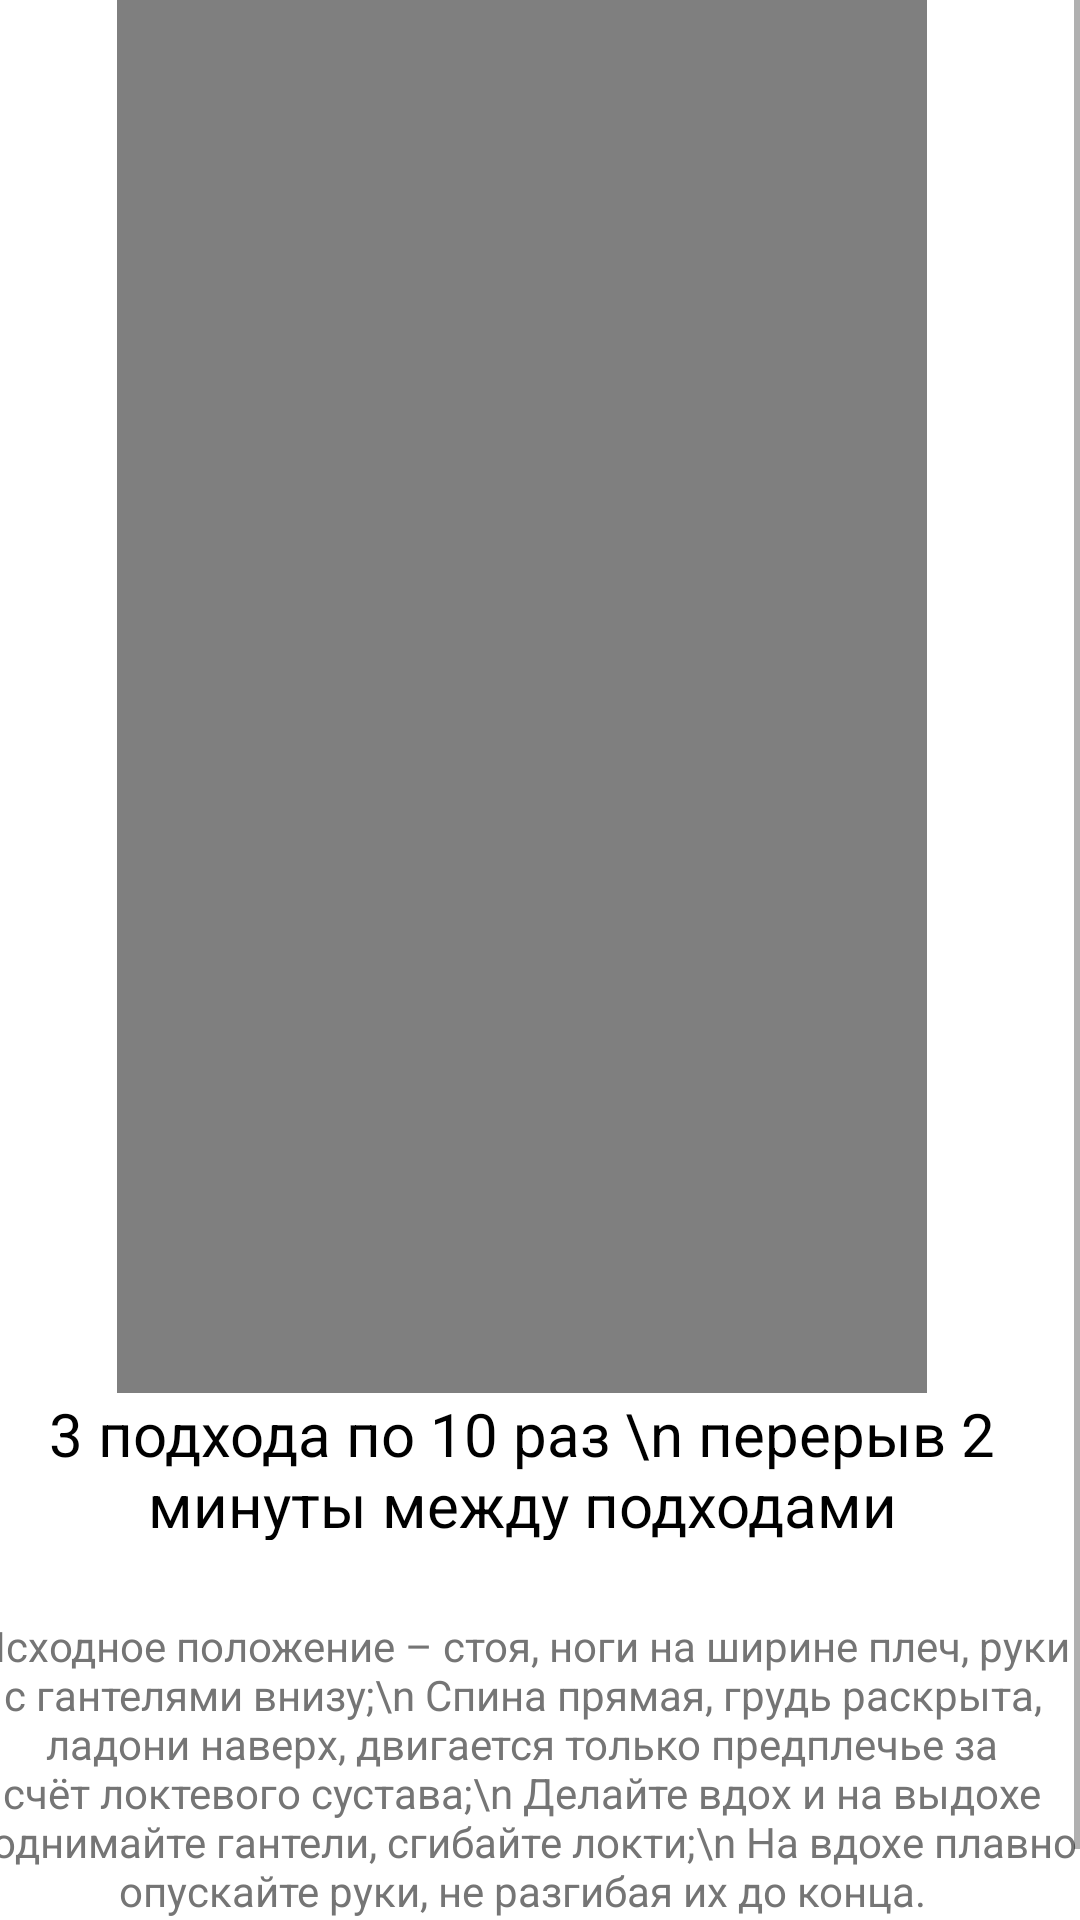

Reconstruct the res/layout file that produces this screen, plus the resources it refers to.
<!-- AndroidManifest.xml: application theme Theme.Test -->
<!-- res/layout/activity_ganteli_na_biceps.xml -->
<?xml version="1.0" encoding="utf-8"?>
<androidx.constraintlayout.widget.ConstraintLayout xmlns:android="http://schemas.android.com/apk/res/android"
    xmlns:app="http://schemas.android.com/apk/res-auto"
    xmlns:tools="http://schemas.android.com/tools"
    android:layout_width="match_parent"
    android:layout_height="match_parent"
    tools:context=".ganteli_na_biceps">

    <ScrollView
        android:layout_width="376dp"
        android:layout_height="695dp"
        app:layout_constraintBottom_toBottomOf="parent"
        app:layout_constraintEnd_toEndOf="parent"
        app:layout_constraintHorizontal_bias="0.898"
        app:layout_constraintStart_toStartOf="parent"
        app:layout_constraintTop_toTopOf="parent"
        app:layout_constraintVertical_bias="1.0">

        <LinearLayout
            android:layout_width="match_parent"
            android:layout_height="wrap_content"
            android:orientation="vertical">


            <Button
                android:id="@+id/button15"
                android:layout_width="103dp"
                android:layout_height="51dp"
                android:layout_gravity=""
                android:onClick="mokr"
                android:text="Назад" />

            <VideoView
                android:id="@+id/videoView"
                android:layout_width="270dp"
                android:layout_height="468dp"
                android:layout_gravity="center" />

            <TextView
                android:id="@+id/textView15"
                android:layout_width="match_parent"
                android:layout_height="49dp"
                android:gravity="center"
                android:text="3 подхода по 10 раз \n перерыв 2 минуты между подходами"
                android:textColor="@color/black"
                android:textSize="20dp" />

            <TextView
                android:id="@+id/textView7"
                android:layout_width="376dp"
                android:layout_height="152dp"
                android:layout_gravity="center"
                android:gravity="center"
                android:text="Исходное положение – стоя, ноги на ширине плеч, руки с гантелями
внизу;\n
Спина прямая, грудь раскрыта, ладони наверх, двигается только
предплечье за счёт локтевого сустава;\n
Делайте вдох и на выдохе поднимайте гантели, сгибайте локти;\n
На вдохе плавно опускайте руки, не разгибая их до конца."
                android:textColor="#757575"
                android:textSize="14sp" />
        </LinearLayout>
    </ScrollView>

</androidx.constraintlayout.widget.ConstraintLayout>
<!-- resources referenced by this layout -->
<resources>
  <style name="Theme.Test" parent="Theme.MaterialComponents.DayNight.DarkActionBar">
          
          <item name="colorPrimary">@color/black</item>
          <item name="colorPrimaryVariant">#000000</item>
          <item name="colorOnPrimary">@color/white</item>
          
          <item name="colorSecondary">@color/teal_200</item>
          <item name="colorSecondaryVariant">@color/teal_200</item>
          <item name="colorOnSecondary">#FFFFFF</item>
          
          <item name="android:statusBarColor">?attr/colorPrimaryVariant</item>
          
      </style>
  <!-- not gathered from this repository: default colours our renderer supplied (Android Studio template values) -->
  <color name="teal_200">#FF03DAC5</color>
  <color name="black">#FF000000</color>
  <color name="white">#FFFFFFFF</color>
</resources>
